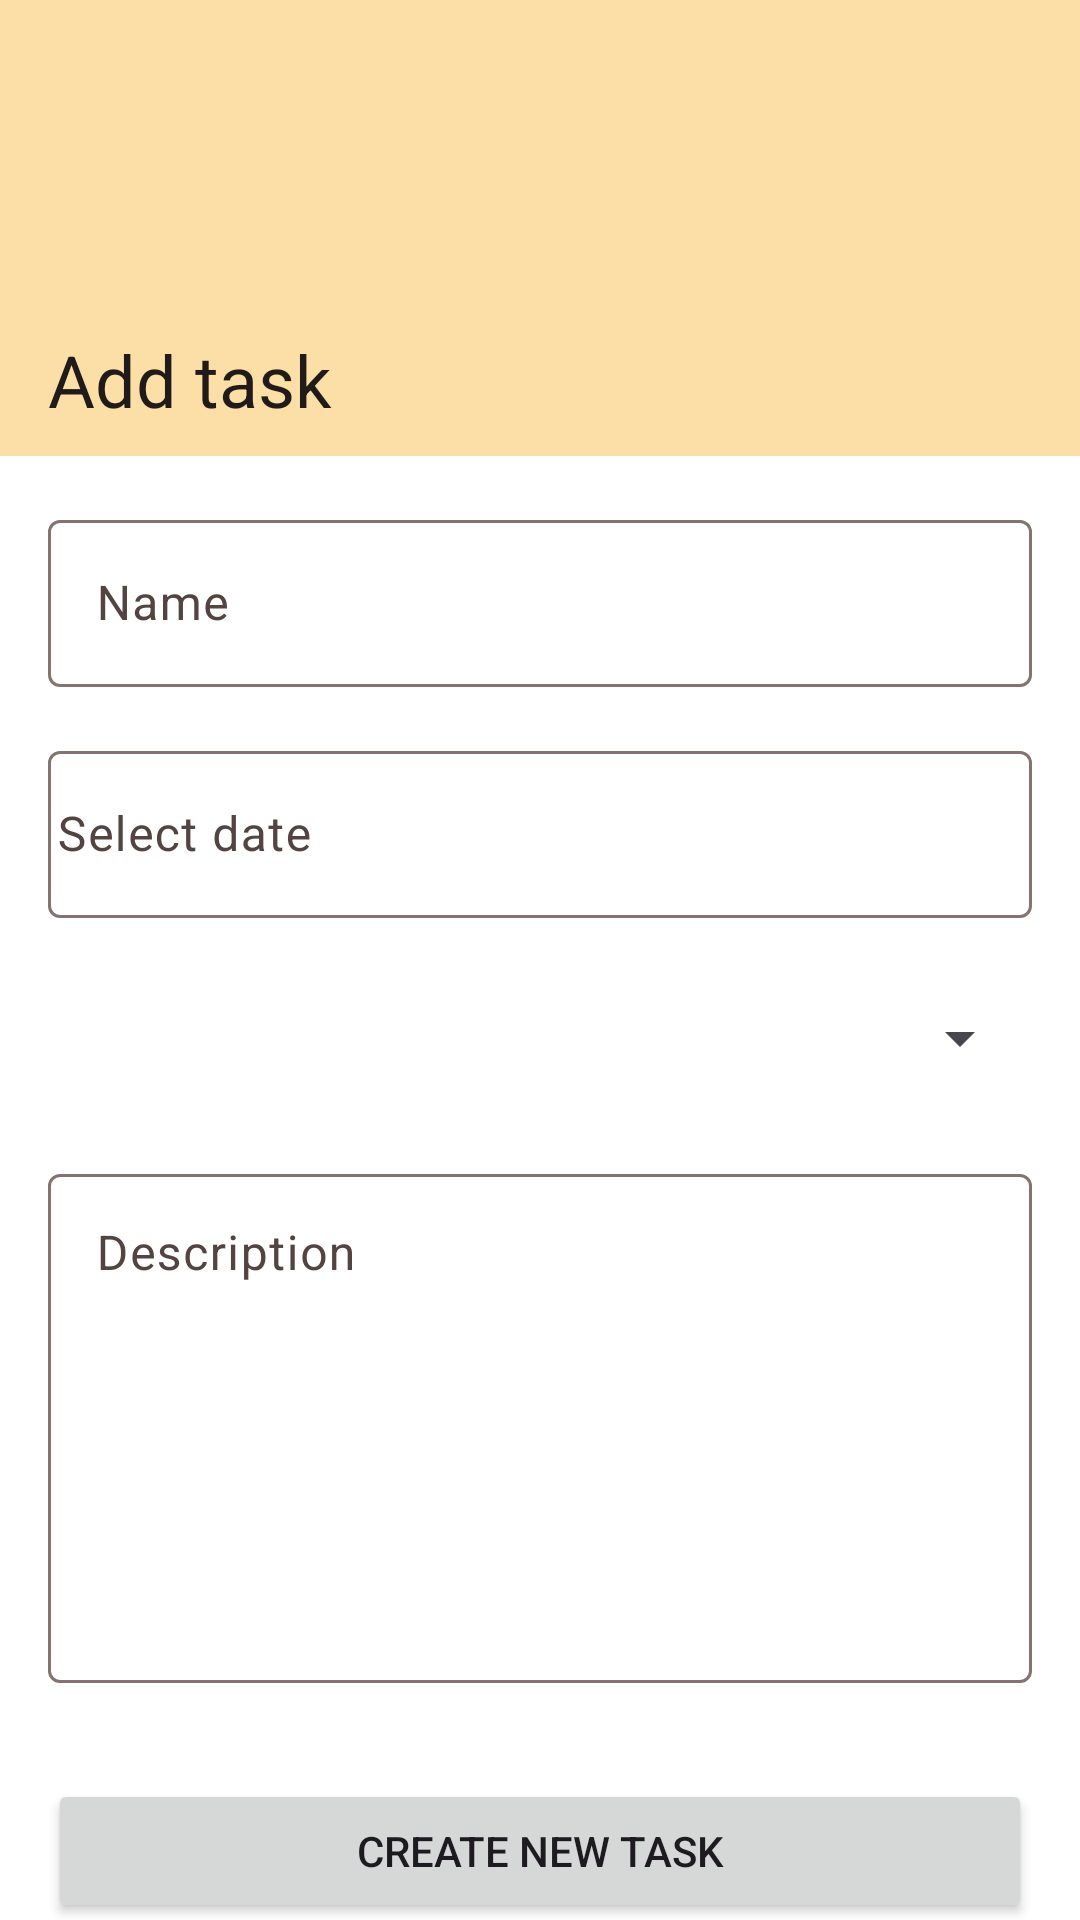

Write the Android layout XML for this screen, with the resource values it uses.
<!-- AndroidManifest.xml: application theme Theme.WeGotCups -->
<!-- res/layout/fragment_add_task.xml -->
<?xml version="1.0" encoding="utf-8"?>
<androidx.constraintlayout.widget.ConstraintLayout xmlns:android="http://schemas.android.com/apk/res/android"
    xmlns:app="http://schemas.android.com/apk/res-auto"
    xmlns:tools="http://schemas.android.com/tools"
    android:layout_width="match_parent"
    android:layout_height="match_parent"
    tools:context=".task.AddTaskFragment">

    <com.google.android.material.appbar.AppBarLayout
        android:id="@+id/topPanel"
        android:layout_width="match_parent"
        android:layout_height="wrap_content"
        android:fitsSystemWindows="true"
        app:layout_constraintEnd_toEndOf="parent"
        app:layout_constraintStart_toStartOf="parent"
        app:layout_constraintTop_toTopOf="parent">

        <com.google.android.material.appbar.CollapsingToolbarLayout
            android:id="@+id/event_name"
            style="?attr/collapsingToolbarLayoutMediumStyle"
            android:layout_width="match_parent"
            android:layout_height="?attr/collapsingToolbarLayoutLargeSize"
            app:title="@string/add_task"
            app:maxLines="5">

            <com.google.android.material.appbar.MaterialToolbar
                android:id="@+id/tool_bar"
                android:layout_width="wrap_content"
                android:layout_height="wrap_content"
                android:background="@color/md_theme_light_background"
                android:elevation="0dp"
                android:backgroundTint="@color/md_theme_dark_onTertiaryContainer"/>

            <androidx.appcompat.widget.ActionMenuView
                android:layout_width="wrap_content"
                android:layout_height="wrap_content"
                android:elevation="0dp" />
        </com.google.android.material.appbar.CollapsingToolbarLayout>
    </com.google.android.material.appbar.AppBarLayout>


    <androidx.appcompat.widget.LinearLayoutCompat
        android:layout_width="match_parent"
        android:layout_height="wrap_content"
        android:gravity="bottom"
        android:orientation="vertical"
        app:layout_constraintTop_toBottomOf="@+id/topPanel"
        tools:layout_editor_absoluteX="0dp">

        <com.google.android.material.textfield.TextInputLayout
            android:id="@+id/name_input"
            android:layout_width="match_parent"
            android:layout_height="wrap_content"
            android:layout_marginStart="16dp"
            android:layout_marginTop="16dp"
            android:layout_marginEnd="16dp"
            android:layout_marginBottom="16dp"
            android:hint="@string/name">

            <com.google.android.material.textfield.TextInputEditText
                android:layout_width="match_parent"
                android:layout_height="wrap_content" />

        </com.google.android.material.textfield.TextInputLayout>

        <com.google.android.material.textfield.TextInputLayout
            android:id="@+id/date"
            android:layout_width="match_parent"
            android:layout_height="wrap_content"
            android:layout_marginStart="16dp"
            android:layout_marginEnd="16dp"
            android:hint="@string/select_date"
            app:layout_constraintEnd_toEndOf="parent"
            app:layout_constraintStart_toStartOf="parent"
            app:layout_constraintTop_toBottomOf="@+id/title">

            <com.google.android.material.textfield.TextInputEditText
                android:id="@+id/selectDate"
                android:layout_width="match_parent"
                android:layout_height="wrap_content"
                android:clickable="false"
                android:cursorVisible="false"
                android:drawableStart="@drawable/ic_baseline_calendar_today_24"
                android:focusable="false"
                android:focusableInTouchMode="false"
                android:inputType="date"
                android:paddingLeft="3dp" />

        </com.google.android.material.textfield.TextInputLayout>

        <Spinner
            android:layout_width="match_parent"
            android:layout_height="wrap_content"
            android:layout_margin="16dp"
            android:contentDescription="@string/userTag"
            android:minHeight="48dp" />

        <com.google.android.material.textfield.TextInputLayout
            android:id="@+id/description_input"
            android:layout_width="match_parent"
            android:layout_height="wrap_content"
            android:layout_marginStart="16dp"
            android:layout_marginEnd="16dp"
            android:layout_marginBottom="16dp"
            android:hint="@string/description">

            <com.google.android.material.textfield.TextInputEditText
                android:layout_width="match_parent"
                android:layout_height="wrap_content"
                android:gravity="top|start"
                android:minLines="7" />

        </com.google.android.material.textfield.TextInputLayout>

        <Button
            android:id="@+id/button"
            android:layout_width="match_parent"
            android:layout_height="wrap_content"
            android:layout_gravity="bottom"
            android:layout_marginStart="16dp"
            android:layout_marginTop="16dp"
            android:layout_marginEnd="16dp"
            android:layout_marginBottom="24dp"
            android:text="@string/create_new_task" />

    </androidx.appcompat.widget.LinearLayoutCompat>
</androidx.constraintlayout.widget.ConstraintLayout>
<!-- resources referenced by this layout -->
<resources>
  <color name="md_theme_dark_onTertiaryContainer">#FCDFA6</color>
  <color name="md_theme_light_background">#FFFFFF</color>
  <string name="add_task">Add task</string>
  <string name="create_new_task">Create new task</string>
  <string name="description">Description</string>
  <string name="name">Name</string>
  <string name="select_date"> Select date</string>
  <string name="userTag">User @ tag</string>
  <style name="Theme.WeGotCups" parent="Base.Theme.WeGotCups" />
  <color name="md_theme_light_primary">#B62319</color>
  <color name="md_theme_light_onPrimary">#FFFFFF</color>
  <color name="md_theme_light_primaryContainer">#FFDAD5</color>
  <color name="md_theme_light_onPrimaryContainer">#410000</color>
  <color name="md_theme_light_secondary">#775652</color>
  <color name="md_theme_light_onSecondary">#FFFFFF</color>
  <color name="md_theme_light_secondaryContainer">#FFDAD5</color>
  <color name="md_theme_light_onSecondaryContainer">#2C1512</color>
  <color name="md_theme_light_tertiary">#705C2E</color>
  <color name="md_theme_light_onTertiary">#FFFFFF</color>
  <color name="md_theme_light_tertiaryContainer">#FCDFA6</color>
  <color name="md_theme_light_onTertiaryContainer">#251A00</color>
  <color name="md_theme_light_error">#BA1A1A</color>
  <color name="md_theme_light_errorContainer">#FFDAD6</color>
  <color name="md_theme_light_onError">#FFFFFF</color>
  <color name="md_theme_light_onErrorContainer">#410002</color>
  <color name="md_theme_light_onBackground">#201A19</color>
  <color name="md_theme_light_surface">#FFFBFF</color>
  <color name="md_theme_light_onSurface">#201A19</color>
  <color name="md_theme_light_surfaceVariant">#F5DDDA</color>
  <color name="md_theme_light_onSurfaceVariant">#534341</color>
  <color name="md_theme_light_outline">#857370</color>
  <color name="md_theme_light_inverseOnSurface">#FBEEEC</color>
  <color name="md_theme_light_inverseSurface">#362F2E</color>
  <color name="md_theme_light_inversePrimary">#FFB4A9</color>
</resources>
